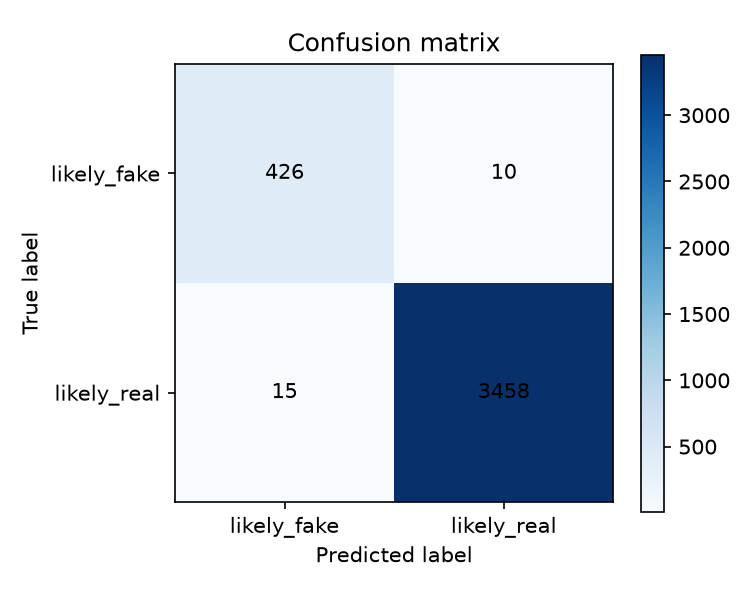

Source data for this figure (header and first rows):
, likely_fake, likely_real
likely_fake, 426, 10
likely_real, 15, 3458
